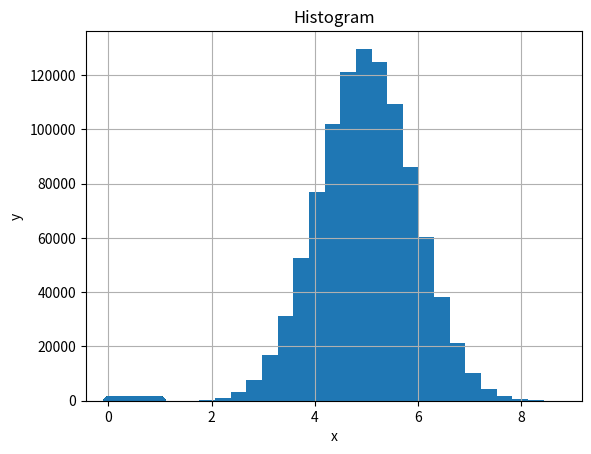

Recreate this plot in Python.
%matplotlib inline
import numpy as np
import random
import matplotlib.pyplot as plt

SECTORS = 37
for i in range(5):
    input()
    sector = np.random.randint(0, SECTORS)
    print(sector)

for n in range(1, 12 + 1):
    TRIES = 10 ** 4
    outs = [[random.randint(0, 1) for _ in range(n)] for _ in range(TRIES)]
    count = outs.count([1] * n)
    print(f'{n:2}) {0.5 ** n} {count / len(outs)}')

TRIES = 10 ** 6
xs = [np.random.rand(10) for _ in range(TRIES)]
sums = np.sum(xs, axis=1)
num_bins = 25
plt.hist(sums, num_bins)
plt.xlabel('Sum')
plt.ylabel('Probability')
plt.title('Histogram')

k, n = 0, 10 ** 4
a = np.random.randint(0, 2, n)
b = np.random.randint(0, 2, n)
c = np.random.randint(0, 2, n)
d = np.random.randint(0, 2, n)
x = a + b + c + d
for i in range(0, n):
    if x[i] == 2:
        k += 1
print(k, n, k/n)

import math
fact = math.factorial
(fact(4) / (fact(2) * fact(4 - 2))) / (2 ** 4)

k, n = 0, 10 ** 6
a = np.random.randint(0, 2, n)
b = np.random.randint(0, 2, n)
c = np.random.randint(0, 2, n)
d = np.random.randint(0, 2, n)
e = np.random.randint(0, 2, n)
f = np.random.randint(0, 2, n)
g = np.random.randint(0, 2, n)
x = a + b + c + d + e + f + g
for i in range(0, n):
    if x[i] == 2:
        k += 1
print(k, n, k/n)

fact = math.factorial
(fact(7) / (fact(2) * fact(7 - 2))) / (2 ** 7)

import itertools

for p in itertools.product('012', repeat=4):
    print(''. join(p))

for p in itertools.permutations('01234', 5):
    print(''. join(str(x) for x in p))

for p in itertools.combinations('01234', 3):
    print(''. join(p))

for i in range(20):
    n = 10 ** 5
    r = 0.7
    x = np.random.rand(n)
    y = r*x + (1 - r)*np.random.rand(n)
    plt.plot(x, y, 'o')
    plt.xlabel('x')
    plt.ylabel('y')
    plt.grid(True)

    a = (np.sum(x)*np.sum(y) - n*np.sum(x*y))/(np.sum(x)*np.sum(x) - n*np.sum(x*x))
    b = (np.sum(y) - a*np.sum(x))/n

    A = np.vstack([x, np.ones(len(x))]).T
    a1, b1 = np.linalg.lstsq(A, y)[0]
#     print(a, b)
#     print(a1, b1)
#     plt.plot([0, 1], [b, a + b])
#     plt.show()

    xm = x.mean()
    ym = y.mean()

    r = sum((x - xm) * (y - ym)) / math.sqrt(sum((x - xm) ** 2) * sum((y - ym) ** 2))
    print(r)